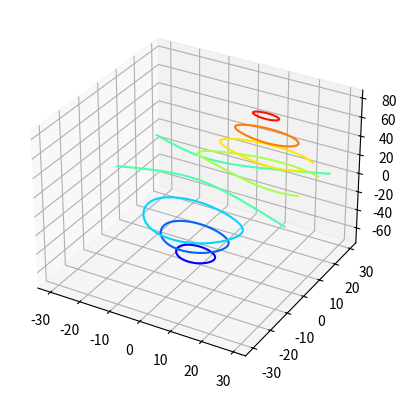

Recreate this plot in Python.
# ch30_9_1.py
from mpl_toolkits.mplot3d import axes3d
import matplotlib.pyplot as plt

ax = plt.figure().add_subplot(projection='3d')
X, Y, Z = axes3d.get_test_data(0.05)
ax.contour3D(X, Y, Z, cmap='jet')
plt.show()





 




